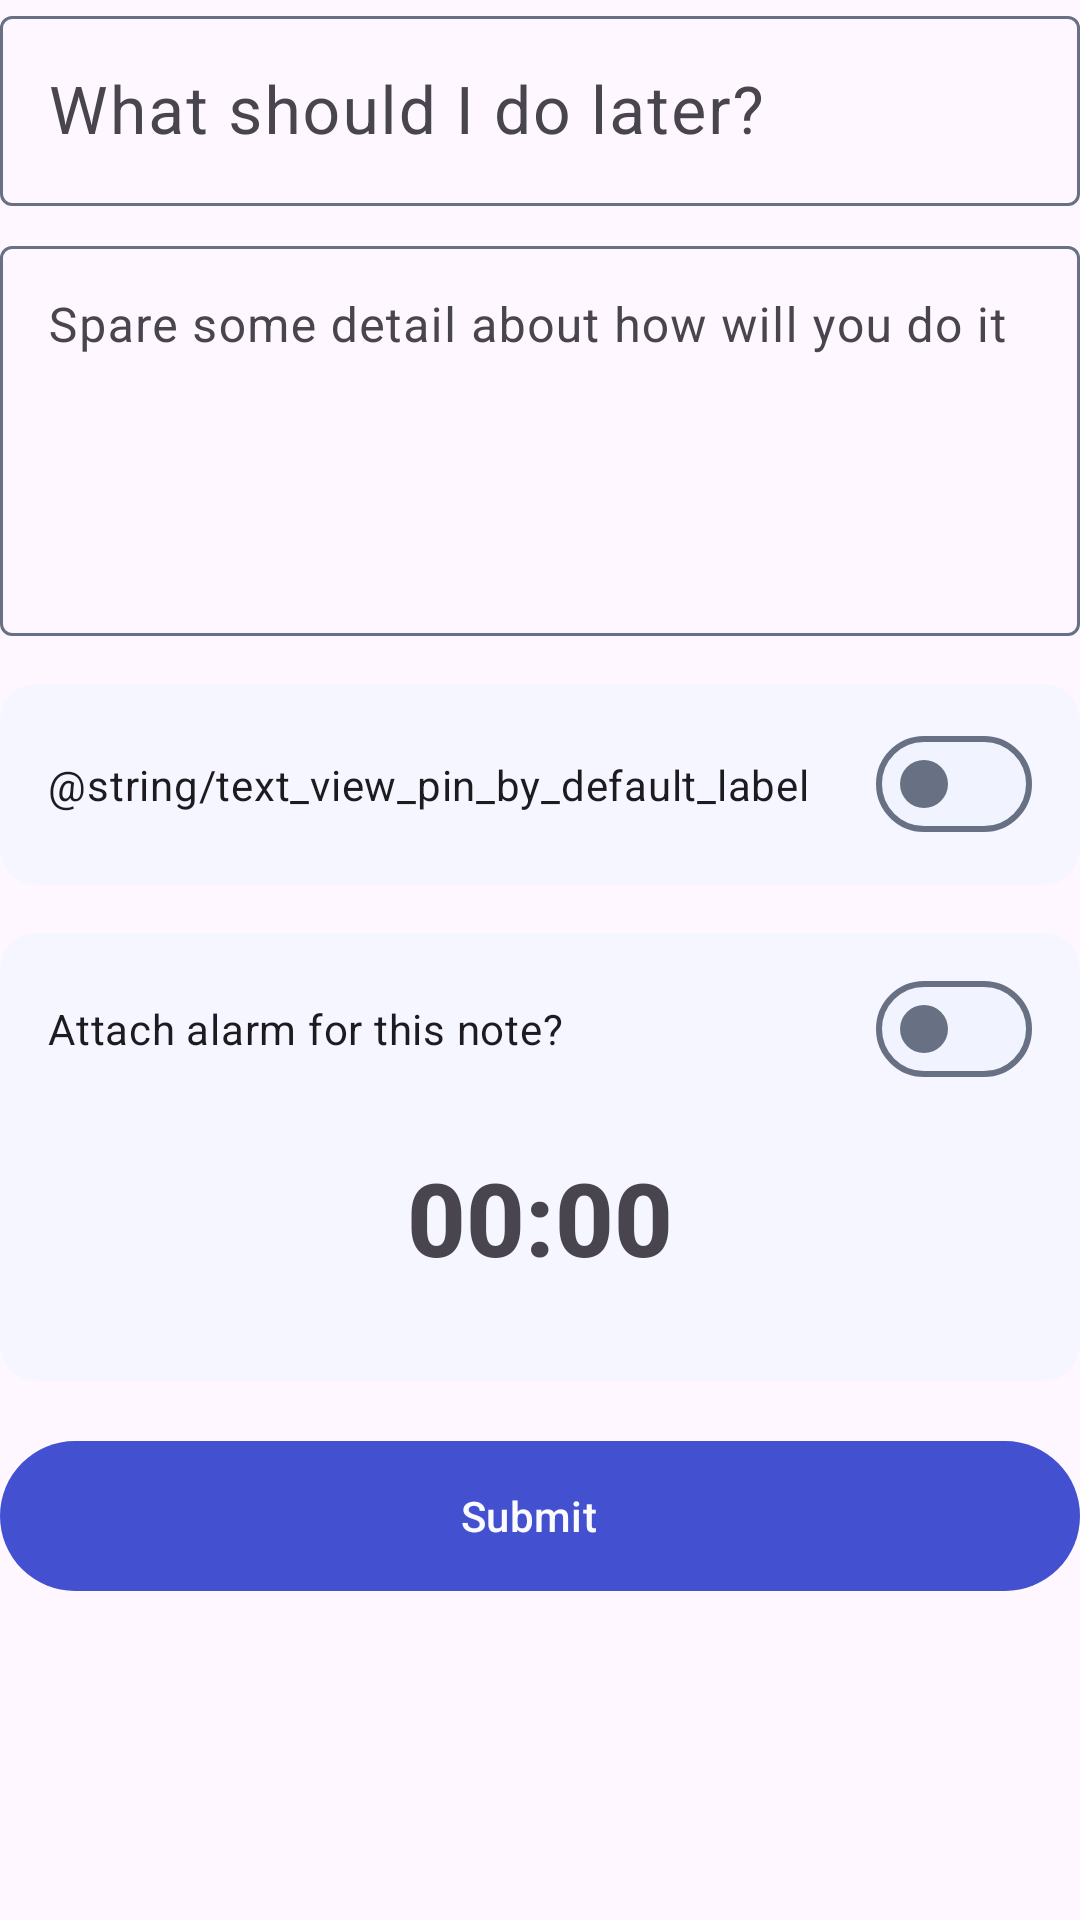

Reconstruct the res/layout file that produces this screen, plus the resources it refers to.
<!-- AndroidManifest.xml: application theme Theme.Notifyyou -->
<!-- res/layout/fragment_new.xml -->
<?xml version="1.0" encoding="utf-8"?>
<FrameLayout xmlns:android="http://schemas.android.com/apk/res/android"
    xmlns:tools="http://schemas.android.com/tools"
    android:layout_width="match_parent"
    android:layout_height="match_parent"
    xmlns:app="http://schemas.android.com/apk/res-auto"
    tools:context=".views.fragments.NewFragment"
    android:layout_marginTop="24dp">
    <LinearLayout
        android:layout_width="match_parent"
        android:layout_height="match_parent"
        android:orientation="vertical"
        android:layout_marginBottom="100dp"
    >
        <com.google.android.material.textfield.TextInputLayout
            android:layout_width="match_parent"
            android:layout_height="wrap_content"
            android:layout_marginBottom="8dp"
            android:hint="@string/edit_text_tile_item_title_placeholder"
        >
            <com.google.android.material.textfield.TextInputEditText
                android:id="@+id/ET_title"
                style="@style/TextAppearance.AppCompat.Large"
                android:layout_width="match_parent"
                android:layout_height="wrap_content"
            />
        </com.google.android.material.textfield.TextInputLayout>

        <com.google.android.material.textfield.TextInputLayout
            android:layout_width="match_parent"
            android:layout_height="wrap_content"
            android:hint="@string/edit_text_tile_item_body_placeholder"
            android:layout_marginBottom="16dp"
        >
            <com.google.android.material.textfield.TextInputEditText
                android:id="@+id/ET_body"
                android:layout_width="match_parent"
                android:layout_height="wrap_content"
                android:gravity="top"
                android:minHeight="130dp"
            />
        </com.google.android.material.textfield.TextInputLayout>
        <com.google.android.material.card.MaterialCardView
            android:id="@+id/CV_pinContainer"
            android:layout_width="match_parent"
            android:layout_height="wrap_content"
            android:background="@color/material_dynamic_neutral_variant95"
            android:orientation="vertical"
            app:strokeWidth="0dp"
            android:layout_marginBottom="16dp"
        >
            <com.google.android.material.materialswitch.MaterialSwitch
                android:paddingHorizontal="16dp"
                android:paddingVertical="24dp"
                android:layout_width="match_parent"
                android:layout_height="wrap_content"
                android:text="@string/text_view_pin_by_default_label"
                android:id="@+id/immidiatelyPin"
            />
        </com.google.android.material.card.MaterialCardView>

        <com.google.android.material.card.MaterialCardView
            android:id="@+id/CV_alarmContainer"
            android:layout_width="match_parent"
            android:layout_height="wrap_content"
            android:background="@color/material_dynamic_neutral_variant95"
            android:orientation="vertical"
            android:layout_marginBottom="16dp"
            app:strokeWidth="0dp"
        >
            <LinearLayout
                android:layout_width="match_parent"
                android:layout_height="wrap_content"
                android:orientation="vertical"
                android:padding="8dp"
            >
                <com.google.android.material.materialswitch.MaterialSwitch
                    android:layout_width="match_parent"
                    android:layout_height="wrap_content"
                    android:text="@string/text_view_attach_alarm_label"
                    android:id="@+id/useAlarm"
                    android:paddingHorizontal="8dp"
                />
                <com.google.android.material.card.MaterialCardView
                    android:id="@+id/CV_selectedTimeContainer"
                    android:layout_width="match_parent"
                    android:layout_height="wrap_content"
                    android:background="@color/material_dynamic_neutral_variant95"
                    android:orientation="vertical"
                    android:layout_marginBottom="8dp"
                    android:layout_marginHorizontal="8dp"
                    app:strokeWidth="0dp"
                >
                    <com.google.android.material.textview.MaterialTextView
                        android:id="@+id/TV_selectedTime"
                        style="@style/TextAppearance.AppCompat.Display1"
                        android:layout_width="match_parent"
                        android:layout_height="wrap_content"
                        android:text="00:00"
                        android:textFontWeight="800"
                        android:padding="16dp"
                        android:gravity="center_horizontal"
                        android:background="?attr/cardBackgroundColor"
                    />
                </com.google.android.material.card.MaterialCardView>
            </LinearLayout>
        </com.google.android.material.card.MaterialCardView>
        <com.google.android.material.button.MaterialButton
            android:id="@+id/NotificationButton"
            android:layout_width="match_parent"
            android:layout_height="wrap_content"
            android:text="@string/new_tile_item_cta"
            android:height="58dp"
            style="@style/Widget.Material3.Button.Icon"
            android:textFontWeight="800"
        />
    </LinearLayout>
</FrameLayout>
<!-- resources referenced by this layout -->
<resources>
  <string name="edit_text_tile_item_body_placeholder">Spare some detail about how will you do it</string>
  <string name="edit_text_tile_item_title_placeholder">What should I do later?</string>
  <string name="new_tile_item_cta">Submit</string>
  <string name="text_view_attach_alarm_label">Attach alarm for this note?</string>
  <style name="Theme.Notifyyou" parent="Base.Theme.NotifyYou" />
  <style name="Base.Theme.NotifyYou" parent="Theme.Material3.DayNight.NoActionBar">
          <item name="colorPrimary">#4351D0</item>
          <item name="colorOnPrimary">#FBFBFE</item>
          <item name="colorPrimaryContainer">#4351D0</item>
          <item name="colorOnTertiaryContainer">#FFF</item>
          <item name="colorTertiaryContainer">#4351D0</item>
          <item name="colorOnPrimaryContainer">#FBFCFE</item>
          <item name="colorOutline">#677183</item>
          <item name="colorSurfaceContainerHighest">#F1F3FF</item>
          <item name="colorSurface">#F5F6FF</item>
          <item name="colorSurfaceContainerHigh">#F1F3FF</item>
          <item name="colorSurfaceContainer">#F1F3FF</item>
          <item name="colorSecondaryContainer">#C3C8F3</item>
          <item name="colorSurfaceVariant">#F1F3FF</item>
          <item name="colorOnSecondaryContainer">#4B465B</item>
          <item name="colorOnSurface">#1D1B20</item>
      </style>
</resources>
